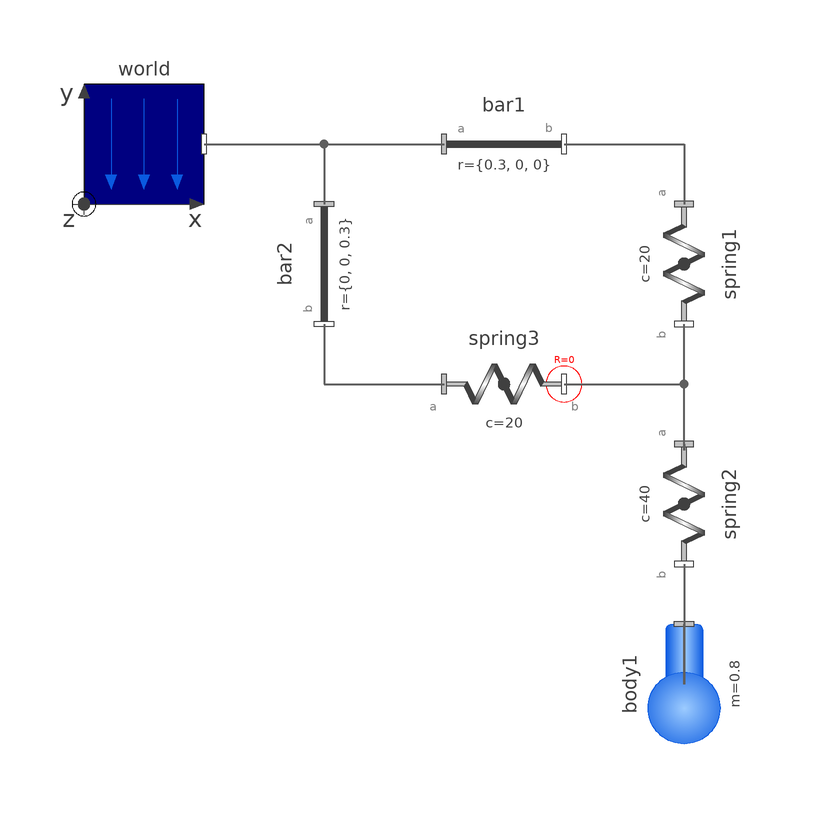

This picture is the connection diagram that the Modelica source below describes through its graphical annotations.

model ThreeSprings "3-dim. springs in series and parallel connection"
  extends Modelica.Icons.Example;
  parameter Boolean animation = true "= true, if animation shall be enabled";
  inner UWmBody.UWWorld world(animateWorld = animation) annotation(Placement(transformation(extent = {{-60, 20}, {-40, 40}}, origin = {0, 10}, rotation = 0), visible = true));
  UWmBody.UWParts.Body body1(animation = animation, r_CM = {0, -0.2, 0}, m = 0.8, I_11 = 0.1, I_22 = 0.1, I_33 = 0.1, sphereDiameter = 0.2, r_0(start = {0.5, -0.3, 0}, each fixed = true), v_0(each fixed = true), angles_fixed = true, w_0_fixed = true) annotation(Placement(transformation(origin = {40, -50}, extent = {{-10, 10}, {10, -10}}, rotation = 270), visible = true));
  UWmBody.UWParts.FixedTranslation bar1(animation = animation, r = {0.3, 0, 0}) annotation(Placement(transformation(extent = {{-20, 20}, {0, 40}}, origin = {20, 10}, rotation = 0), visible = true));
  UWmBody.UWForces.Spring spring1(lineForce(r_rel_0(start = {-0.2, -0.2, 0.2})), s_unstretched = 0.1, width = 0.1, coilWidth = 0.005, numberOfWindings = 5, c = 20, animation = animation) annotation(Placement(transformation(origin = {40, 20}, extent = {{-10, -10}, {10, 10}}, rotation = 270), visible = true));
  UWmBody.UWParts.FixedTranslation bar2(animation = animation, r = {0, 0, 0.3}) annotation(Placement(transformation(origin = {-20, 20}, extent = {{10, -10}, {-10, 10}}, rotation = 90), visible = true));
  UWmBody.UWForces.Spring spring2(s_unstretched = 0.1, width = 0.1, coilWidth = 0.005, numberOfWindings = 5, c = 40, animation = animation) annotation(Placement(transformation(origin = {40, -20}, extent = {{-10, -10}, {10, 10}}, rotation = 270), visible = true));
  UWmBody.UWForces.Spring spring3(s_unstretched = 0.1, width = 0.1, coilWidth = 0.005, numberOfWindings = 5, c = 20, animation = animation, fixedRotationAtFrame_b = true) annotation(Placement(transformation(extent = {{-20, -42}, {0, -22}}, origin = {20, 32}, rotation = 0), visible = true));
equation
  connect(world.frame_b, bar1.frame_a) annotation(Line(points = {{-20, 0}, {20, 0}}, color = {95, 95, 95}, thickness = 0.5, visible = true, origin = {-20, 40}));
  connect(world.frame_b, bar2.frame_a) annotation(Line(points = {{-13.333, 3.333}, {6.667, 3.333}, {6.667, -6.667}}, color = {95, 95, 95}, thickness = 0.5, visible = true, origin = {-26.667, 36.667}));
  connect(bar1.frame_b, spring1.frame_a) annotation(Line(points = {{-13.333, 3.333}, {6.667, 3.333}, {6.667, -6.667}}, color = {95, 95, 95}, thickness = 0.5, visible = true, origin = {33.333, 36.667}));
  connect(bar2.frame_b, spring3.frame_a) annotation(Line(points = {{-6.667, 6.667}, {-6.667, -3.333}, {13.333, -3.333}}, color = {95, 95, 95}, thickness = 0.5, visible = true, origin = {-13.333, 3.333}));
  connect(spring2.frame_b, body1.frame_a) annotation(Line(points = {{30, -40}, {30, -60}, {30, -50}}, thickness = 0.5, visible = true, origin = {10, 10}, color = {95, 95, 95}));
  connect(spring3.frame_b, spring1.frame_b) annotation(Line(points = {{10, -10}, {30, -10}, {30, 0}}, color = {95, 95, 95}, thickness = 0.5, visible = true, origin = {10, 10}));
  connect(spring2.frame_a, spring1.frame_b) annotation(Line(points = {{30, -20}, {30, -21}, {30, -21}, {30, -14}, {30, 0}, {30, 0}}, color = {95, 95, 95}, thickness = 0.5, visible = true, origin = {10, 10}));
  annotation(__Wolfram(PlotSet(plots = {Plot(name = "Spring elongations and forces", preferred = true, subPlots = {SubPlot(curves = {Curve(x = time, y = spring1.spring.f, legend = "Force in spring1"), Curve(x = time, y = spring2.spring.f, legend = "Force in spring2"), Curve(x = time, y = spring3.spring.f, legend = "Force in spring3")}), SubPlot(curves = {Curve(x = time, y = spring1.spring.s_rel, legend = "Elongation of spring1"), Curve(x = time, y = spring2.spring.s_rel, legend = "Elongation of spring2"), Curve(x = time, y = spring3.spring.s_rel, legend = "Elongation of spring3")})})})), experiment(StopTime = 10), Documentation(info = "<html>
<p>
This example demonstrates that <b>3-dimensional line force</b> elements
(here: UWmBody.Forces.Spring elements) can be connected together
in <b>series</b> without having a body with mass at the
connection point (as usually required by multi-body programs).
This is advantageous since stiff systems can be avoided, say, due to
a stiff spring and a small mass at the connection point.
</p>

<IMG src=\"modelica://Modelica/Resources/Images/Mechanics/MultiBody/Examples/Elementary/ThreeSprings.png\"
ALT=\"model Examples.Elementary.ThreeSprings\">

<p>
For a more thorough explanation, see
<a href=\"modelica://UWmBody.UsersGuide.Tutorial.ConnectionOfLineForces\">MultiBody.UsersGuide.Tutorial.ConnectionOfLineForces</a>.
</p>
</html>"));
end ThreeSprings;